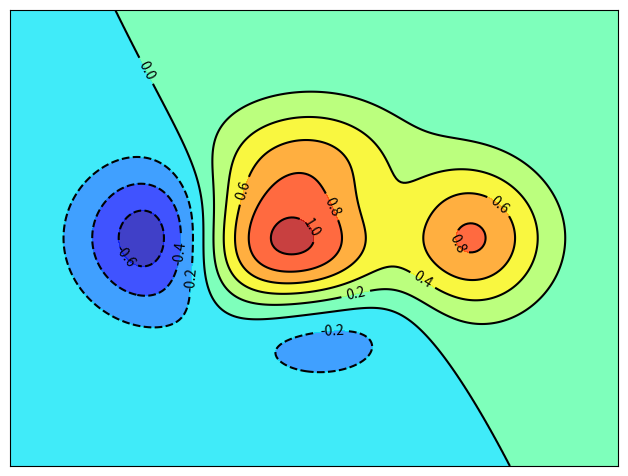

This figure's Python source:
import numpy as np
import matplotlib.pyplot as plt

def f(x,y):
	return (1-x/2+x**5+y**3)*np.exp(-x**2-y**2)

n = 256
x = np.linspace(-3,3,n)
y = np.linspace(-3,3,n)
X,Y = np.meshgrid(x,y)
print(len(X))

plt.axes([0.025,0.025,0.95,0.95])

plt.contourf(X, Y, f(X,Y), 8, alpha=.75, cmap='jet')
C = plt.contour(X, Y, f(X,Y), 8, colors='black', linewidth=.5)
plt.clabel(C, inline=1, fontsize=10,fmt='%.1f')

plt.xticks([]), plt.yticks([])		
# savefig('../figures/contour_ex.png',dpi=48)
plt.show()